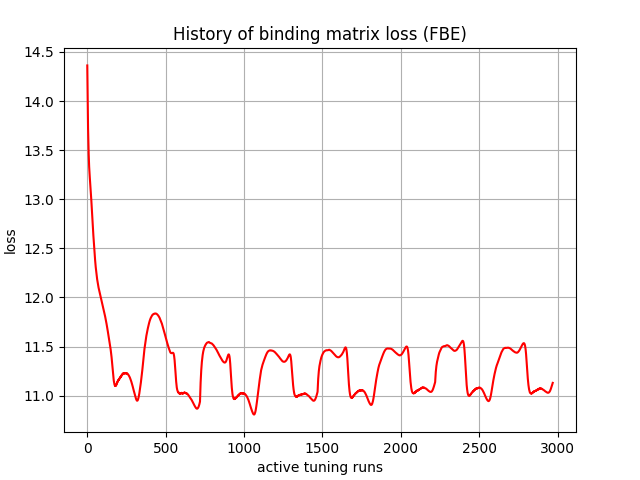

The table this chart was drawn from, first rows:
, 0
0, 14.36
1, 14.22
2, 14.07
3, 13.94
4, 13.82
5, 13.73
6, 13.65
7, 13.58
8, 13.51
9, 13.46
10, 13.41
11, 13.37
12, 13.33
13, 13.3
14, 13.27
15, 13.25
16, 13.22
17, 13.2
18, 13.18
19, 13.16
20, 13.13
21, 13.11
22, 13.09
23, 13.06
24, 13.04
25, 13.01
26, 12.99
27, 12.96
28, 12.93
29, 12.9
30, 12.87
31, 12.85
32, 12.82
33, 12.79
34, 12.76
35, 12.74
36, 12.71
37, 12.68
38, 12.66
39, 12.63
40, 12.6
41, 12.58
42, 12.55
43, 12.53
44, 12.51
45, 12.48
46, 12.46
47, 12.44
48, 12.42
49, 12.4
50, 12.38
51, 12.36
52, 12.34
53, 12.33
54, 12.31
55, 12.29
56, 12.28
57, 12.26
58, 12.25
59, 12.24
... 2,910 more rows
